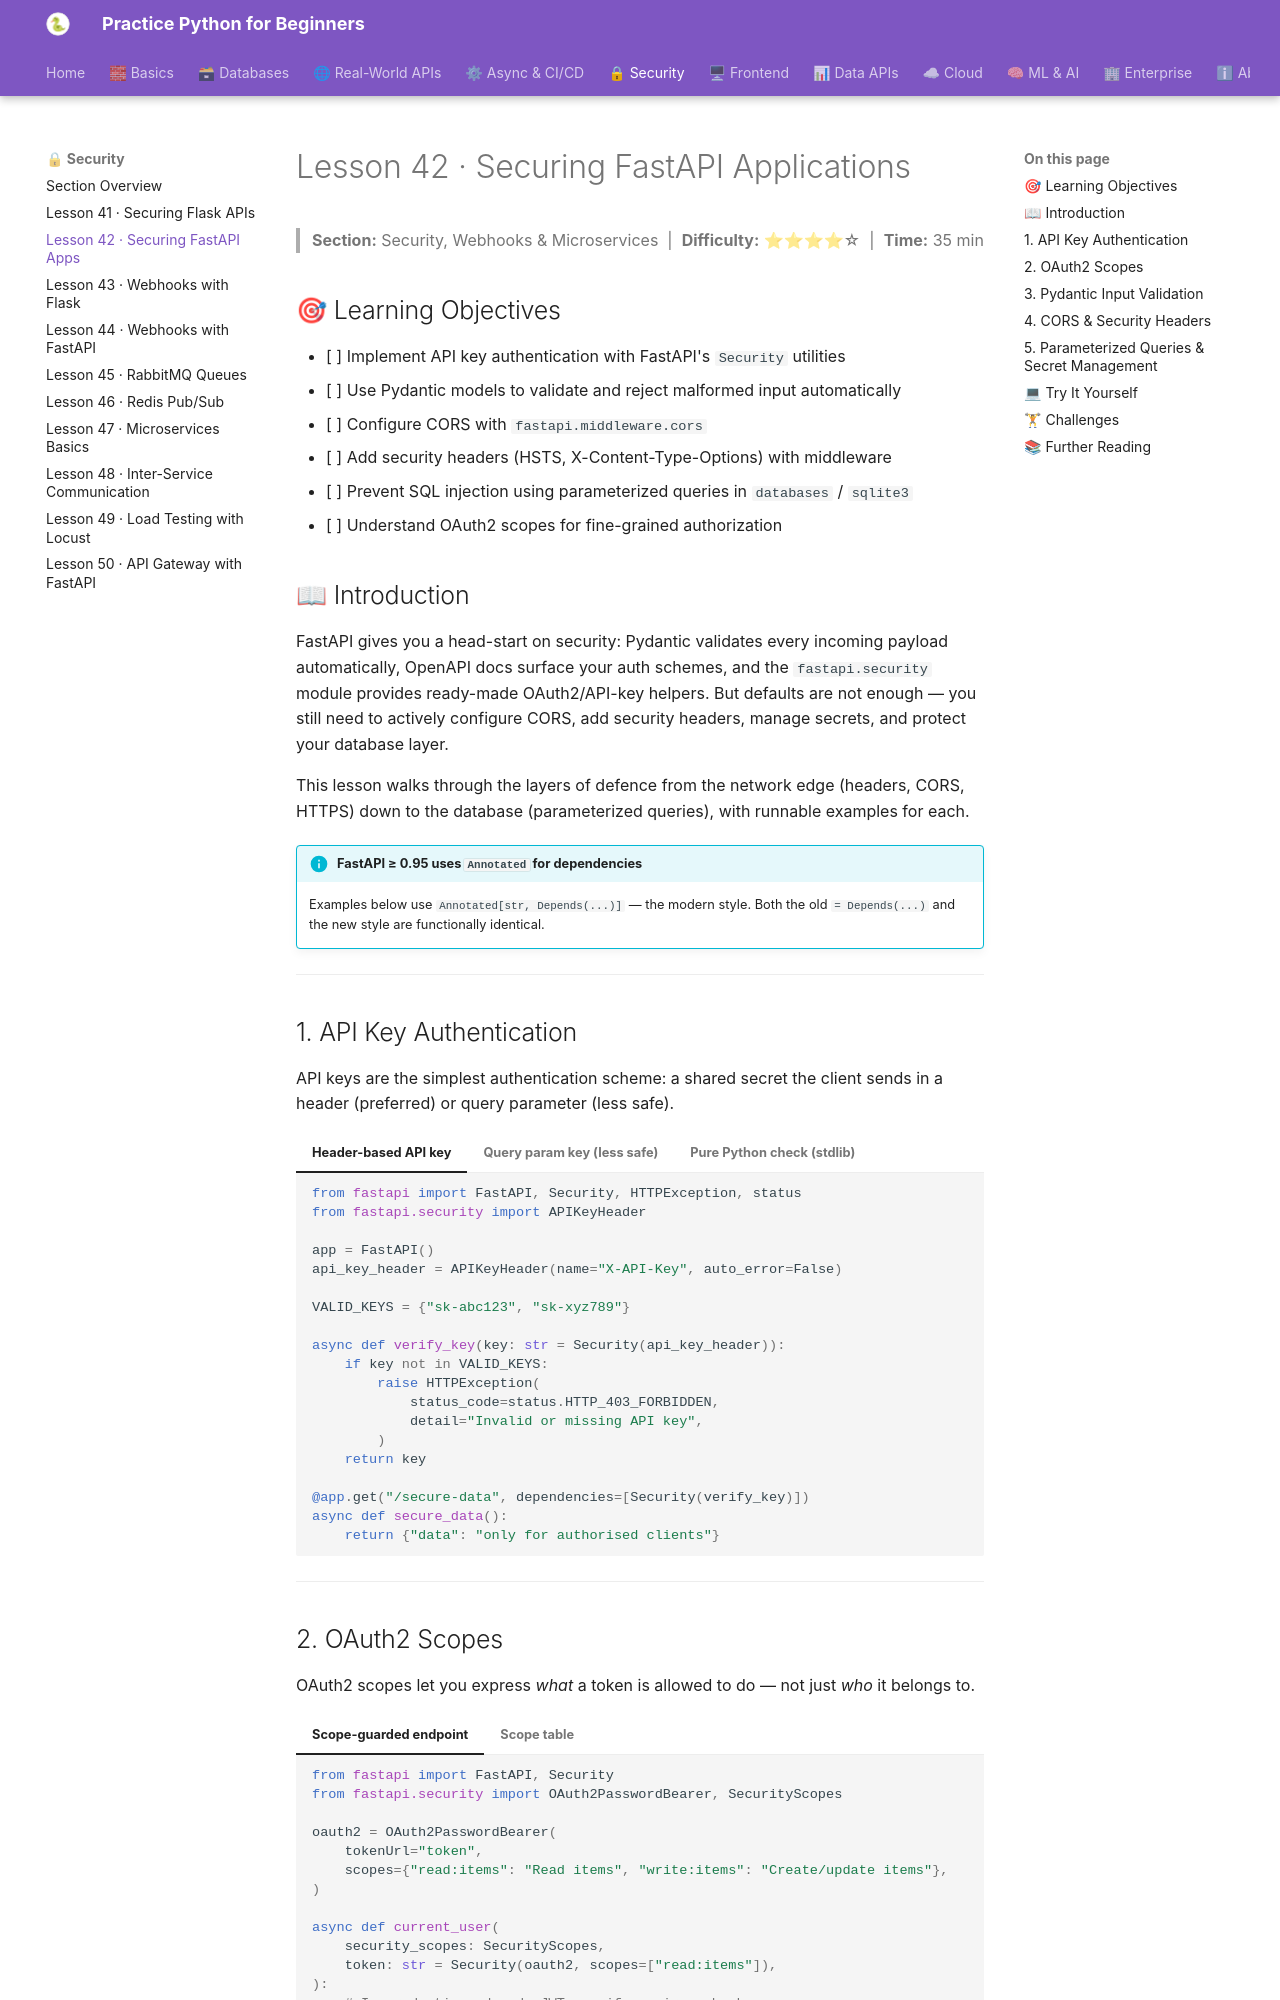

repository: practice-python-for-beginners/practice-python-for-beginners.github.io · page: 05-security/42-securing-fastapi/index.html · generator: mkdocs

---
title: "Lesson 42 · Securing FastAPI Applications"
description: "Secure FastAPI with OAuth2 scopes, Pydantic validation, CORS, security headers, parameterized queries, and API key authentication."
---

# Lesson 42 · Securing FastAPI Applications

> **Section:** Security, Webhooks & Microservices &nbsp;|&nbsp; **Difficulty:** ⭐⭐⭐⭐☆ &nbsp;|&nbsp; **Time:** 35 min

## 🎯 Learning Objectives

- [ ] Implement API key authentication with FastAPI's `Security` utilities
- [ ] Use Pydantic models to validate and reject malformed input automatically
- [ ] Configure CORS with `fastapi.middleware.cors`
- [ ] Add security headers (HSTS, X-Content-Type-Options) with middleware
- [ ] Prevent SQL injection using parameterized queries in `databases` / `sqlite3`
- [ ] Understand OAuth2 scopes for fine-grained authorization

## 📖 Introduction

FastAPI gives you a head-start on security: Pydantic validates every incoming payload automatically, OpenAPI docs surface your auth schemes, and the `fastapi.security` module provides ready-made OAuth2/API-key helpers. But defaults are not enough — you still need to actively configure CORS, add security headers, manage secrets, and protect your database layer.

This lesson walks through the layers of defence from the network edge (headers, CORS, HTTPS) down to the database (parameterized queries), with runnable examples for each.

!!! info "FastAPI ≥ 0.95 uses `Annotated` for dependencies"
    Examples below use `Annotated[str, Depends(...)]` — the modern style. Both the old `= Depends(...)` and the new style are functionally identical.

---

## 1. API Key Authentication

API keys are the simplest authentication scheme: a shared secret the client sends in a header (preferred) or query parameter (less safe).

=== "Header-based API key"
    ```python
    from fastapi import FastAPI, Security, HTTPException, status
    from fastapi.security import APIKeyHeader

    app = FastAPI()
    api_key_header = APIKeyHeader(name="X-API-Key", auto_error=False)

    VALID_KEYS = {"sk-abc123", "sk-xyz789"}

    async def verify_key(key: str = Security(api_key_header)):
        if key not in VALID_KEYS:
            raise HTTPException(
                status_code=status.HTTP_403_FORBIDDEN,
                detail="Invalid or missing API key",
            )
        return key

    @app.get("/secure-data", dependencies=[Security(verify_key)])
    async def secure_data():
        return {"data": "only for authorised clients"}
    ```

=== "Query param key (less safe)"
    ```python
    from fastapi.security import APIKeyQuery

    api_key_query = APIKeyQuery(name="api_key", auto_error=False)

    async def verify_query_key(key: str = Security(api_key_query)):
        if key not in VALID_KEYS:
            raise HTTPException(status_code=403, detail="Forbidden")
        return key
    # ⚠ Keys in URLs appear in server logs and browser history
    ```

=== "Pure Python check (stdlib)"
    ```python
    # Simulating the check without FastAPI
    VALID_KEYS = {"sk-abc123", "sk-xyz789"}

    def check_api_key(headers: dict) -> str:
        key = headers.get("X-API-Key", "")
        if key in VALID_KEYS:
            return "authorized"
        return "unauthorized"

    print(check_api_key({"X-API-Key": "sk-abc123"}))  # authorized
    print(check_api_key({"X-API-Key": "bad-key"}))    # unauthorized
    ```

---
